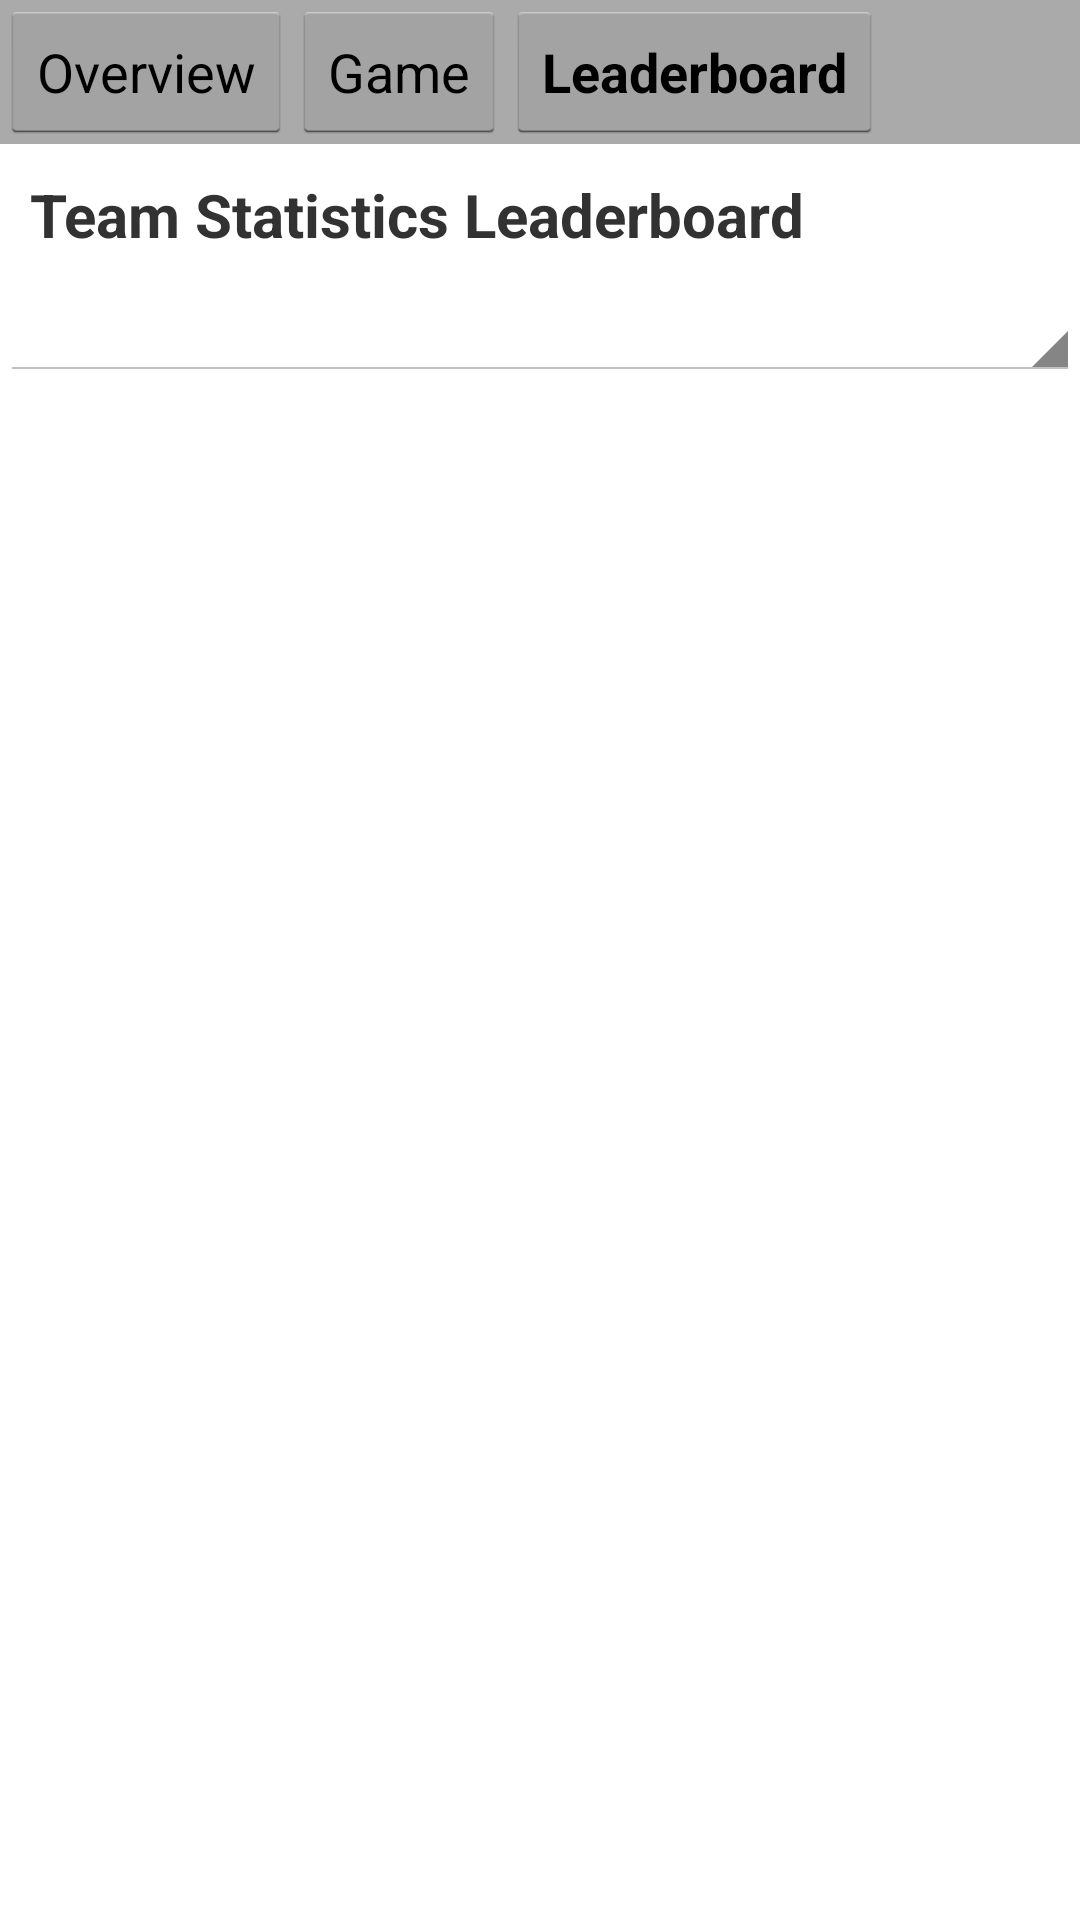

Here is an Android app screen rendered from its layout file. Give the layout XML and the strings, colors and styles it references.
<!-- AndroidManifest.xml: application theme android:Theme.Holo.Light.DarkActionBar -->
<!-- res/layout/team_stats_tab_leaderboard.xml -->
<?xml version="1.0" encoding="utf-8"?>
<RelativeLayout xmlns:android="http://schemas.android.com/apk/res/android"
    android:orientation="vertical"
    android:layout_width="match_parent"
    android:layout_height="match_parent">

   <LinearLayout
       android:layout_width="match_parent"
       android:layout_height="wrap_content"
       android:orientation="vertical">

       <android.support.v7.widget.ButtonBarLayout
           android:layout_width="match_parent"
           android:layout_height="wrap_content"
           android:id="@+id/buttonBarLayout"
           android:layout_below="@+id/teamStatsTitle"
           android:background="@android:color/darker_gray">

           <Button
               android:id="@+id/teamStatOverviewButton"
               android:layout_width="wrap_content"
               android:layout_height="wrap_content"
               android:onClick="goToOverviewTS"
               android:text="Overview" />

           <Button
               android:id="@+id/teamStatGameButton"
               android:layout_width="wrap_content"
               android:layout_height="wrap_content"
               android:onClick="goToGameTS"
               android:text="Game" />

           <Button
               android:id="@+id/teamStatLeaderboardButton"
               android:layout_width="wrap_content"
               android:layout_height="wrap_content"
               android:onClick="goToLeaderboardTS"
               android:text="Leaderboard"
               android:textStyle="bold"/>
       </android.support.v7.widget.ButtonBarLayout>
       <TextView
           android:layout_width="match_parent"
           android:layout_height="wrap_content"
           android:text="Team Statistics Leaderboard"
           android:textSize="20sp"
           android:textStyle="bold"
           android:id="@+id/teamStatsTitle"
           android:padding="10dp"
           />



       <Spinner
           android:layout_width="match_parent"
           android:layout_height="wrap_content"
           android:id="@+id/fixtureSpinner"
           android:padding="10dp">

       </Spinner>



       <ScrollView
           android:padding="10dp"
           android:layout_width="match_parent"
           android:layout_height="wrap_content"
           android:id="@+id/scrollView">

           <LinearLayout
               android:layout_width="wrap_content"
               android:layout_height="wrap_content"
               android:orientation="vertical"
               android:id="@+id/tableContainer">

               <TableLayout
                   android:layout_width="wrap_content"
                   android:layout_height="wrap_content"
                   android:id="@+id/tableLayout">


               </TableLayout>

           </LinearLayout>


       </ScrollView>
   </LinearLayout>

    <android.support.v7.widget.ButtonBarLayout
        android:layout_width="match_parent"
        android:layout_height="wrap_content"
        android:id="@+id/bottomBarLayout"
        android:layout_alignParentBottom="true"
        android:background="@android:color/black">

        <LinearLayout
            android:layout_width="wrap_content"
            android:layout_height="wrap_content"
            android:id="@+id/homeBBLL"
            android:orientation="vertical">

            <ImageView
                android:layout_width="wrap_content"
                android:layout_height="wrap_content"
                android:id="@+id/homeBarButton"
                android:onClick="onHomeButtonClick"
                android:tint="#ffc400"
                android:layout_gravity="center_horizontal"/>


        </LinearLayout>

        <LinearLayout
            android:layout_width="wrap_content"
            android:layout_height="wrap_content"
            android:id="@+id/noticeBBLL"
            android:orientation="vertical">
            <ImageView
                android:layout_width="wrap_content"
                android:layout_height="wrap_content"
                android:id="@+id/noticesBarButton"
                android:onClick="onNoticeButtonClick"
                android:tint="#ffc400"
                android:layout_gravity="center_horizontal"/>
        </LinearLayout>

        <LinearLayout
            android:layout_width="wrap_content"
            android:layout_height="wrap_content"
            android:id="@+id/logBBLL"
            android:orientation="vertical">
            <ImageView
                android:layout_width="wrap_content"
                android:layout_height="wrap_content"
                android:id="@+id/logBarButton"
                android:onClick="onLogButtonClick"
                android:tint="#ffc400"
                android:layout_gravity="center_horizontal"/>

        </LinearLayout>

        <LinearLayout
            android:layout_width="wrap_content"
            android:layout_height="wrap_content"
            android:id="@+id/profileBBLL"
            android:orientation="vertical">

            <ImageView
                android:layout_width="wrap_content"
                android:layout_height="wrap_content"
                android:id="@+id/profileBarButton"
                android:onClick="onProfileButtonClick"
                android:tint="#ffc400"
                android:layout_gravity="center_horizontal"/>
        </LinearLayout>




    </android.support.v7.widget.ButtonBarLayout>

</RelativeLayout>
<!-- resources referenced by this layout -->
<resources>

</resources>
